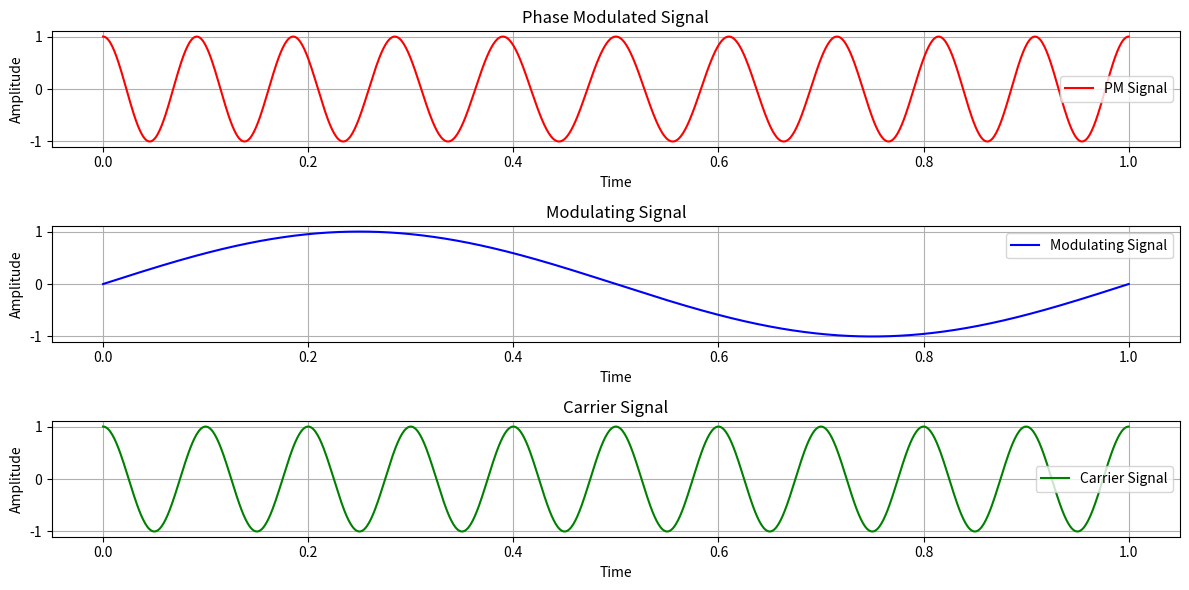

Source code (Python):
import numpy as np
import matplotlib.pyplot as plt

# Fungsi untuk menghasilkan sinyal modulasi
def modulating_signal(t):
    return np.sin(2 * np.pi * 1 * t)  # Contoh sinyal modulasi sinusoidal dengan frekuensi 1 Hz

# Fungsi untuk menghasilkan sinyal carrier
def carrier_signal(t):
    carrier_frequency = 10  # Frekuensi carrier (contoh: 10 Hz)
    return np.cos(2 * np.pi * carrier_frequency * t)

# Fungsi untuk menghasilkan sinyal carrier yang dimodulasi fase
def phase_modulated_signal(t, modulation_index):
    modulation_signal = modulating_signal(t)
    return np.cos(2 * np.pi * 10 * t + modulation_index * modulation_signal)

# Waktu sampling
t = np.linspace(0, 1, 1000)

# Modulasi PM dengan indeks modulasi 1
modulation_index = 1
pm_signal = phase_modulated_signal(t, modulation_index)

# Sinyal modulasi (pesan)
modulating = modulating_signal(t)

# Sinyal carrier
carrier = carrier_signal(t)

# Plot sinyal PM, modulating, dan carrier
plt.figure(figsize=(12, 6))

plt.subplot(3, 1, 1)
plt.plot(t, pm_signal, label='PM Signal', color='red')
plt.title('Phase Modulated Signal')
plt.xlabel('Time')
plt.ylabel('Amplitude')
plt.grid(True)
plt.legend()

plt.subplot(3, 1, 2)
plt.plot(t, modulating, label='Modulating Signal', color='blue')
plt.title('Modulating Signal')
plt.xlabel('Time')
plt.ylabel('Amplitude')
plt.grid(True)
plt.legend()

plt.subplot(3, 1, 3)
plt.plot(t, carrier, label='Carrier Signal', color='green')
plt.title('Carrier Signal')
plt.xlabel('Time')
plt.ylabel('Amplitude')
plt.grid(True)
plt.legend()

plt.tight_layout()
plt.show()
